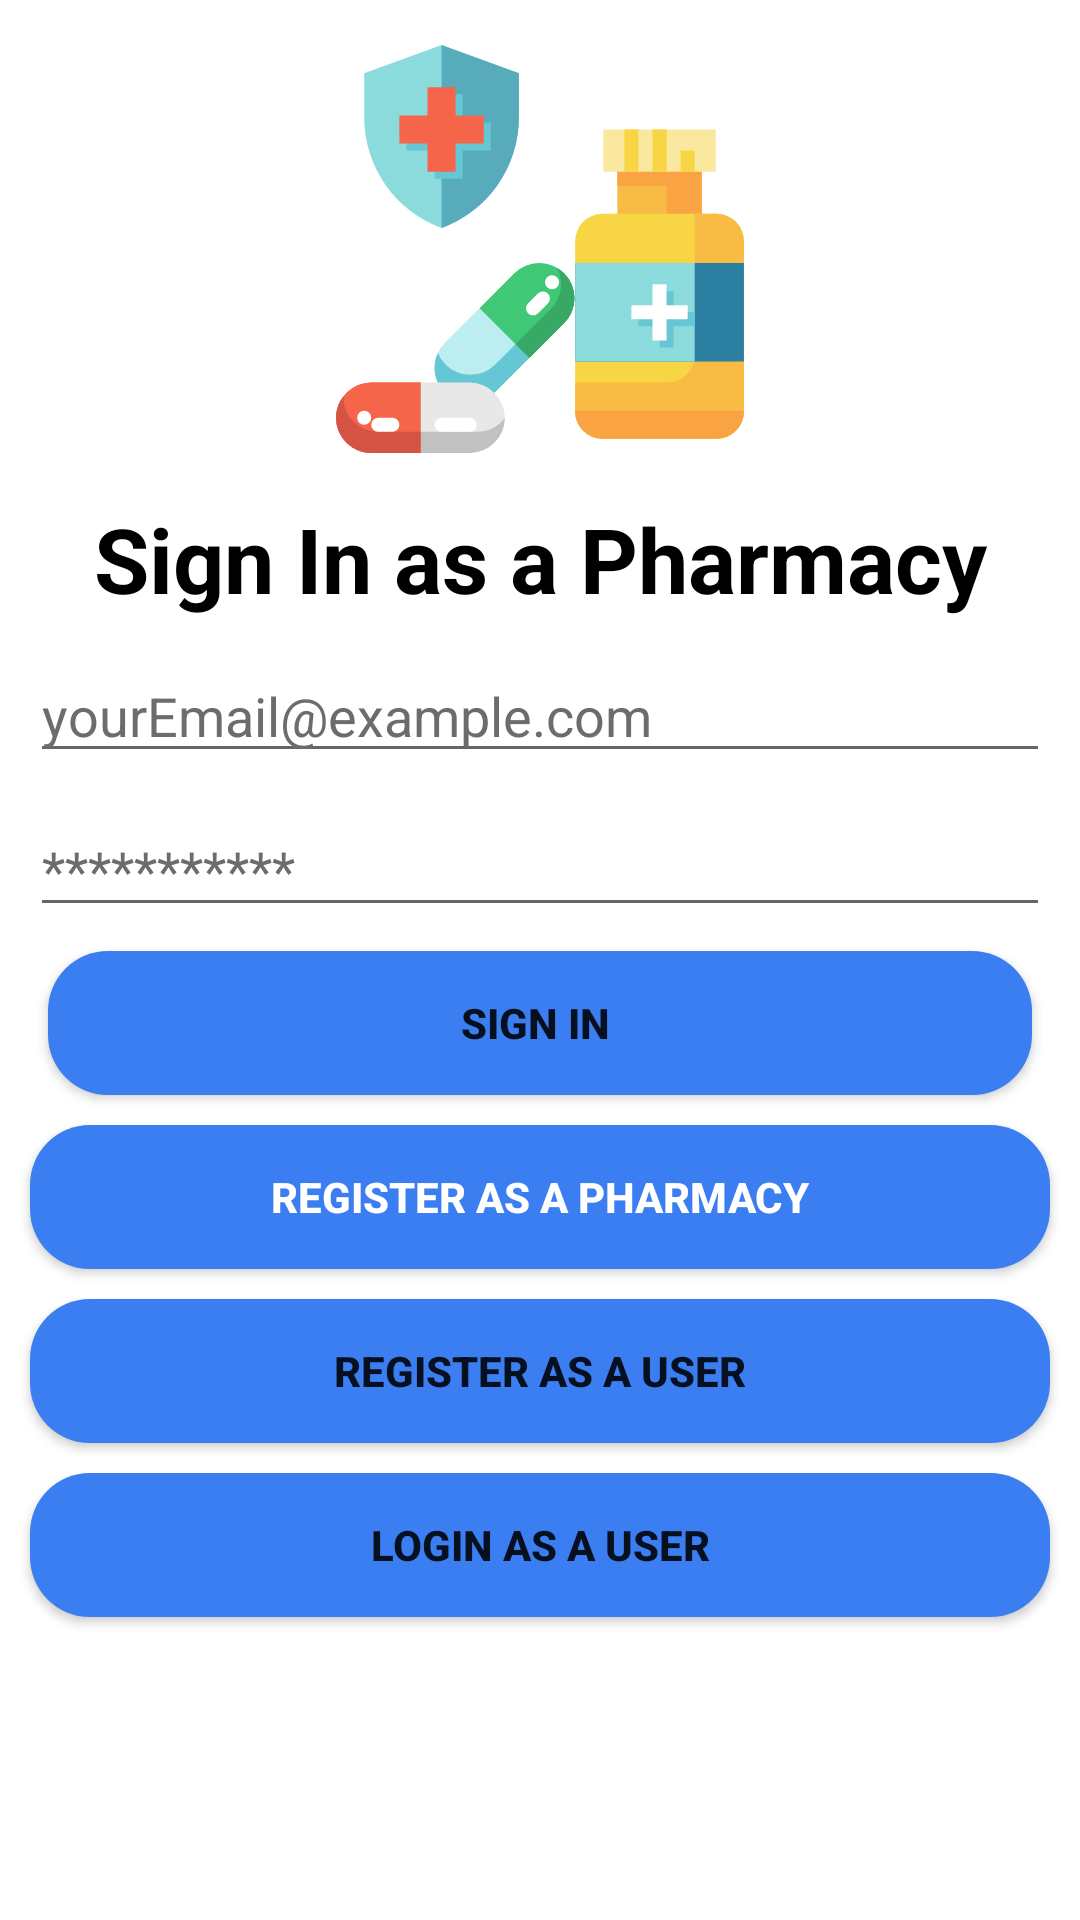

Here is an Android app screen rendered from its layout file. Give the layout XML and the strings, colors and styles it references.
<!-- AndroidManifest.xml: application theme Theme.PharmacyDialler -->
<!-- res/layout/fragment_pharmacy_login.xml -->
<?xml version="1.0" encoding="utf-8"?>
<androidx.constraintlayout.widget.ConstraintLayout xmlns:android="http://schemas.android.com/apk/res/android"
    xmlns:tools="http://schemas.android.com/tools"
    android:layout_width="match_parent"
    android:layout_height="match_parent"
    xmlns:app="http://schemas.android.com/apk/res-auto"
    tools:context=".ui.login.PharmacyLoginFragment">


    <Button
        android:id="@+id/login_as_user_btn"
        android:layout_width="match_parent"
        android:layout_height="wrap_content"
        android:layout_margin="10dp"
        android:layout_marginStart="16dp"
        android:layout_marginTop="8dp"
        android:layout_marginEnd="16dp"
        android:background="@drawable/buttonbackground"
        android:text="Login as a User"
        android:textStyle="bold"
        app:layout_constraintBottom_toBottomOf="parent"
        app:layout_constraintEnd_toEndOf="parent"
        app:layout_constraintHorizontal_bias="0.0"
        app:layout_constraintStart_toStartOf="parent"
        app:layout_constraintTop_toBottomOf="@+id/UserRegister_btn"
        app:layout_constraintVertical_bias="0.0" />

    <ImageView
        android:id="@+id/logoIV"
        android:layout_width="match_parent"
        android:layout_height="150dp"
        android:layout_marginTop="8dp"
        android:src="@drawable/ic_pharmacy"
        android:visibility="visible"
        app:layout_constraintEnd_toEndOf="parent"
        app:layout_constraintStart_toStartOf="parent"
        app:layout_constraintTop_toTopOf="parent">

    </ImageView>

    <TextView
        android:id="@+id/signTV"
        android:layout_width="match_parent"
        android:layout_height="wrap_content"
        android:layout_marginTop="8dp"
        android:gravity="center"
        android:text="Sign In as a Pharmacy"
        android:textColor="@color/black"
        android:textSize="30dp"
        android:textStyle="bold"
        app:layout_constraintEnd_toEndOf="parent"
        app:layout_constraintStart_toStartOf="parent"
        app:layout_constraintTop_toBottomOf="@id/logoIV" />

    <EditText
        android:id="@+id/email_ET"
        android:layout_width="match_parent"
        android:layout_height="wrap_content"
        android:layout_margin="10dp"
        android:layout_marginStart="16dp"
        android:layout_marginEnd="16dp"
        android:text="yourEmail@example.com"
        android:textColor="#6C6B6E"
        app:layout_constraintEnd_toEndOf="parent"
        app:layout_constraintStart_toStartOf="parent"
        app:layout_constraintTop_toBottomOf="@id/signTV" />

    <EditText
        android:id="@+id/password_ET"
        android:layout_width="match_parent"
        android:layout_height="wrap_content"
        android:layout_margin="10dp"
        android:layout_marginStart="16dp"
        android:layout_marginEnd="16dp"
        android:text="***********"
        android:textColor="#6C6B6E"
        app:layout_constraintEnd_toEndOf="parent"
        app:layout_constraintStart_toStartOf="parent"
        app:layout_constraintTop_toBottomOf="@id/email_ET" />

    <Button
        android:id="@+id/signIn_btn"
        android:layout_width="match_parent"
        android:layout_height="wrap_content"
        android:layout_marginHorizontal="10dp"
        android:layout_marginStart="16dp"
        android:layout_marginTop="8dp"
        android:layout_marginEnd="16dp"
        android:background="@drawable/buttonbackground"
        android:text="Sign in "
        android:textStyle="bold"
        app:layout_constraintEnd_toEndOf="parent"
        app:layout_constraintStart_toStartOf="parent"
        app:layout_constraintTop_toBottomOf="@id/password_ET" />

    <Button
        android:id="@+id/PharmacyRegister_btn"
        android:layout_width="match_parent"
        android:layout_height="wrap_content"
        android:layout_margin="10dp"
        android:layout_marginStart="16dp"
        android:layout_marginTop="8dp"
        android:layout_marginEnd="9dp"
        android:background="@drawable/buttonbackground"
        android:text="Register as a Pharmacy"
        android:textColor="@color/white"
        android:textStyle="bold"
        app:layout_constraintEnd_toEndOf="parent"
        app:layout_constraintStart_toStartOf="parent"
        app:layout_constraintTop_toBottomOf="@id/signIn_btn" />

    <Button
        android:id="@+id/UserRegister_btn"
        android:layout_width="match_parent"
        android:layout_height="wrap_content"
        android:layout_margin="10dp"
        android:layout_marginStart="16dp"
        android:layout_marginTop="8dp"
        android:layout_marginEnd="16dp"
        android:background="@drawable/buttonbackground"
        android:text="Register as a user"
        android:textStyle="bold"
        app:layout_constraintEnd_toEndOf="parent"
        app:layout_constraintStart_toStartOf="parent"
        app:layout_constraintTop_toBottomOf="@id/PharmacyRegister_btn" />
</androidx.constraintlayout.widget.ConstraintLayout>
<!-- resources referenced by this layout -->
<resources>
  <!-- drawable buttonbackground (drawable) -->
  <?xml version="1.0" encoding="utf-8"?>
  <selector xmlns:android="http://schemas.android.com/apk/res/android">
      <item>
          <shape android:shape="rectangle">
              <corners android:radius="20dp"/>
              <solid android:color="#3B7EF1"/>
          </shape>
      </item>
  
  </selector>
  <!-- drawable ic_pharmacy: vector/xml drawable (drawable, 4641 chars, omitted) -->
  <style name="Theme.PharmacyDialler" parent="Theme.MaterialComponents.DayNight.NoActionBar">
          
          <item name="colorPrimary">@color/purple_500</item>
          <item name="colorPrimaryVariant">@color/purple_700</item>
          <item name="colorOnPrimary">@color/white</item>
          
          <item name="colorSecondary">@color/teal_200</item>
          <item name="colorSecondaryVariant">@color/teal_700</item>
          <item name="colorOnSecondary">@color/black</item>
          
          <item name="android:statusBarColor" tools:targetApi="l">?attr/colorPrimaryVariant</item>
          
      </style>
  <!-- not gathered from this repository: default colours our renderer supplied (Android Studio template values) -->
  <color name="purple_500">#FF6200EE</color>
  <color name="purple_700">#FF3700B3</color>
  <color name="teal_200">#FF03DAC5</color>
  <color name="teal_700">#FF018786</color>
  <color name="black">#FF000000</color>
  <color name="white">#FFFFFFFF</color>
</resources>
